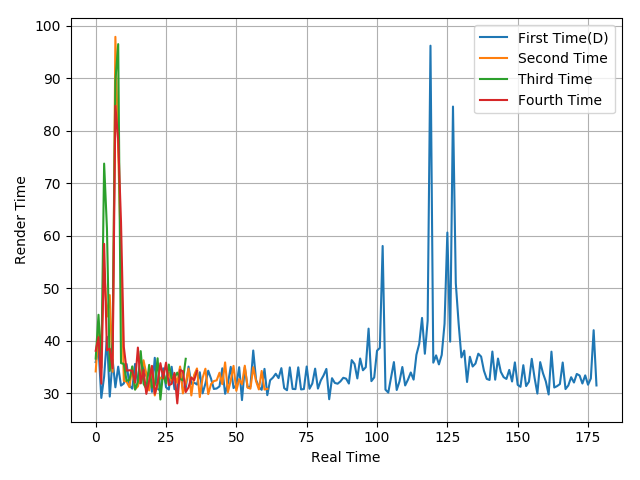

Data behind this chart, as committed beside it:
35.92, 38.59, 29.09, 33.17, 40.75, 29.35, 36.43, 31.12, 35.05, 31.44, 31.84, 35.54, 31.47, 30.86, 35.57, 31.95, 31.95, 35.56, 33.27, 34.03, 30.25, 36.74, 30.82, 30.51
34.14, 41.64, 39.42, 53.84, 44.58, 48.69, 34.07, 97.91, 76.37, 55.89, 32.35, 32.15, 31.15, 34.95, 30.75, 31.29, 33.34, 36.27, 33.66, 30.52, 34.8, 29.56, 31.75, 32.96
36.59, 44.94, 34.83, 73.75, 61.37, 34.23, 39.63, 89.59, 96.52, 35.72, 35.57, 32.33, 32.54, 35.1, 30.66, 32.18, 38.01, 31.81, 30.8, 35.39, 31.08, 31.46, 36.65, 28.79
38.08, 40.67, 31.81, 58.45, 38.15, 38.49, 34.76, 84.76, 78.22, 62.6, 38.81, 34.3, 34.36, 34.25, 32.01, 38.69, 31.86, 34.42, 29.87, 32.34, 35.2, 29.89, 31.88, 35.71
